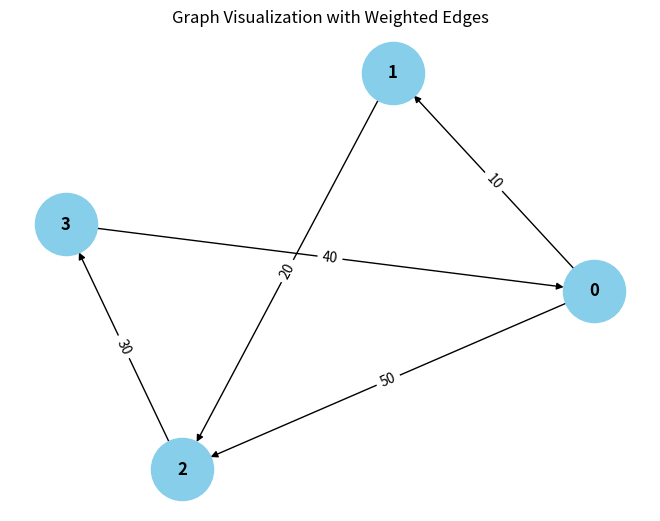

Generate this figure with matplotlib:
from collections import defaultdict

# ---------------------------
# WeightedGraph Class
# ---------------------------
class WeightedGraph:
    def __init__(self, vertices):
        self.vertices = vertices
        self.adj_list = {i: [] for i in range(vertices)}  # Adjacency list for the graph
        self.edges = []  # List to store the edges (u, v, weight)

    def add_edge(self, u, v, weight):
        """Add a single edge to the graph."""
        if (u, v, weight) not in self.edges:
            self.edges.append((u, v, weight))
            self.adj_list[u].append((v, weight))

    def add_multiple_edges(self, edges):
        """Add multiple edges at once."""
        for u, v, weight in edges:
            self.add_edge(u, v, weight)

    def get_edges(self):
        """Return all edges in the graph."""
        return self.edges

    def print_edges(self):
        """Print the edges of the graph."""
        print("Edges in the graph:")
        for u, v, weight in self.edges:
            print(f"{u} -> {v} (Weight: {weight})")

    def print_adj_list(self):
        """Print the adjacency list of the graph."""
        print("Adjacency List of the graph:")
        for u in self.adj_list:
            print(f"{u} -> {self.adj_list[u]}")

    def is_cyclic_directed(self):
        """Detect if there is a cycle in a directed graph using DFS."""
        visited = [False] * self.vertices
        rec_stack = [False] * self.vertices

        def dfs(v):
            visited[v] = True
            rec_stack[v] = True
            for neighbor, _ in self.adj_list[v]:
                if not visited[neighbor] and dfs(neighbor):
                    return True
                elif rec_stack[neighbor]:
                    return True
            rec_stack[v] = False
            return False

        for node in range(self.vertices):
            if not visited[node]:
                if dfs(node):
                    return True
        return False

    def is_cyclic_undirected(self):
        """Detect if there is a cycle in an undirected graph using DFS."""
        visited = [False] * self.vertices

        def dfs(v, parent):
            visited[v] = True
            for neighbor, _ in self.adj_list[v]:
                if not visited[neighbor]:
                    if dfs(neighbor, v):
                        return True
                elif parent != neighbor:
                    return True
            return False

        for node in range(self.vertices):
            if not visited[node]:
                if dfs(node, -1):
                    return True
        return False

    def is_negative_cycle(self):
        """Detect if there is a negative cycle using Bellman-Ford."""
        dist = [float("inf")] * self.vertices
        dist[0] = 0  # Start from node 0

        for _ in range(self.vertices - 1):
            for u, v, weight in self.edges:
                if dist[u] != float("inf") and dist[u] + weight < dist[v]:
                    dist[v] = dist[u] + weight

        for u, v, weight in self.edges:
            if dist[u] != float("inf") and dist[u] + weight < dist[v]:
                return True  # Negative cycle detected
        return False

    def reset_graph(self):
        """Reset the graph to its empty state."""
        self.edges = []  # Clear all edges
        self.adj_list = {i: [] for i in range(self.vertices)}  # Reset adjacency list for each vertex

    def union(self, parent, u, v):
        """Union-find helper function."""
        root_u = self.find_parent(parent, u)
        root_v = self.find_parent(parent, v)
        if root_u != root_v:
            parent[root_u] = root_v

    def find_parent(self, parent, v):
        """Find the root of the node using path compression."""
        if parent[v] == -1:
            return v
        parent[v] = self.find_parent(parent, parent[v])
        return parent[v]

    def is_cyclic_undirected_union_find(self):
        """Detect cycles in an undirected graph using Union-Find."""
        parent = [-0] * self.vertices

        for u, v, _ in self.edges:
            x = self.find_parent(parent, u)
            y = self.find_parent(parent, v)

            if x == y:
                return True
            self.union(parent, x, y)
        return False

    # ---------------------------
    # Helper functions for testing
    # ---------------------------

    def reset_graph_helper(self):
        """Reset the graph to an empty state for testing."""
        self.edges = []
        self.adj_list = defaultdict(list)

    def get_edges_helper(self):
        """Return all edges for testing."""
        return self.edges

    def add_multiple_edges_helper(self, edges):
        """Add multiple edges for testing."""
        for edge in edges:
            self.add_edge(*edge)

# ---------------------------
# Helper Class for Cycle Test Results
# ---------------------------
class CycleDetectionResults:
    def __init__(self):
        self.directed_cycle_detected = False
        self.undirected_cycle_detected = False
        self.negative_cycle_detected = False

# ---------------------------
# Additional Functionalities
# ---------------------------

class GraphRenderer:
    def __init__(self, graph):
        """Initialize the renderer for visualizing the graph."""
        self.graph = graph

    def render_edges(self):
        """Render the edges of the graph."""
        print("\nRendering edges of the graph:")
        for u, v, weight in self.graph.get_edges():
            print(f"{u} -> {v} (Weight: {weight})")

    def render_adj_list(self):
        """Render the adjacency list of the graph."""
        print("\nRendering adjacency list:")
        self.graph.print_adj_list()

    def render_summary(self):
        """Render a summary of the graph."""
        print("\nGraph summary:")
        print(f"Total vertices: {self.graph.vertices}")
        print(f"Total edges: {len(self.graph.get_edges())}")
        print(f"Is cyclic (directed): {self.graph.is_cyclic_directed()}")
        print(f"Is cyclic (undirected): {self.graph.is_cyclic_undirected()}")
        print(f"Has negative cycle: {self.graph.is_negative_cycle()}")

import matplotlib.pyplot as plt
import networkx as nx

class WeightedGraphVisualization:
    def __init__(self, graph):
        """Initialize the visualization of weighted graph."""
        self.graph = graph

    def visualize(self):
        """Visualize the graph with weighted edges using networkx and matplotlib."""
        G = nx.DiGraph()  # Using DiGraph for directed graph visualization

        # Add edges to the networkx graph
        for u, v, weight in self.graph.get_edges():
            G.add_edge(u, v, weight=weight)

        # Draw the graph
        pos = nx.spring_layout(G)  # Layout for node positioning
        edge_labels = nx.get_edge_attributes(G, 'weight')

        # Draw nodes, edges, and labels
        nx.draw(G, pos, with_labels=True, node_color='skyblue', node_size=2000, font_size=12, font_weight='bold')
        nx.draw_networkx_edge_labels(G, pos, edge_labels=edge_labels)

        # Display the plot
        plt.title("Graph Visualization with Weighted Edges")
        plt.show()


# ---------------------------
# Main Program
# ---------------------------

class WeightedGraphHandler:
    def __init__(self, vertices):
        """Initialize the graph handler."""
        self.graph = WeightedGraph(vertices)
        self.renderer = GraphRenderer(self.graph)
        self.visualizer = WeightedGraphVisualization(self.graph)

    def add_edges(self, edges):
        """Add edges to the graph."""
        for edge in edges:
            self.graph.add_edge(*edge)

    def render_graph(self):
        """Render the graph using the renderer."""
        self.renderer.render_edges()
        self.renderer.render_adj_list()

    def visualize_graph(self):
        """Visualize the graph using the visualizer."""
        self.visualizer.visualize()

    def cycle_detection_summary(self):
        """Print the cycle detection summary."""
        print("\nCycle detection summary:")
        print(f"Directed cycle detected: {self.graph.is_cyclic_directed()}")
        print(f"Undirected cycle detected: {self.graph.is_cyclic_undirected()}")
        print(f"Negative cycle detected: {self.graph.is_negative_cycle()}")

# ---------------------------
# Extended Graph Operations
# ---------------------------

class GraphCycleAnalysis:
    def __init__(self, graph):
        """Initialize cycle analysis on the graph."""
        self.graph = graph
        self.results = CycleDetectionResults()

    def analyze_cycles(self):
        """Analyze different types of cycles in the graph."""
        self.results.directed_cycle_detected = self.graph.is_cyclic_directed()
        self.results.undirected_cycle_detected = self.graph.is_cyclic_undirected()
        self.results.negative_cycle_detected = self.graph.is_negative_cycle()

    def print_analysis(self):
        """Print the analysis results."""
        print(f"Directed cycle detected: {self.results.directed_cycle_detected}")
        print(f"Undirected cycle detected: {self.results.undirected_cycle_detected}")
        print(f"Negative cycle detected: {self.results.negative_cycle_detected}")

# ---------------------------
# Main Function
# ---------------------------

if __name__ == "__main__":
    # Create a graph with 4 vertices (0, 1, 2, 3)
    graph_handler = WeightedGraphHandler(4)

    # Add some sample edges (u, v, weight)
    edges = [
        (0, 1, 10),  # Edge from 0 to 1 with weight 10
        (1, 2, 20),  # Edge from 1 to 2 with weight 20
        (2, 3, 30),  # Edge from 2 to 3 with weight 30
        (3, 0, 40),  # Edge from 3 to 0 with weight 40 (creates a directed cycle: 0 -> 1 -> 2 -> 3 -> 0)
        (0, 2, 50)  # Edge from 0 to 2 with weight 50
    ]

    # Add edges to the graph
    graph_handler.add_edges(edges)

    # Render the graph's edges and adjacency list
    graph_handler.render_graph()

    # Visualize the graph
    graph_handler.visualize_graph()

    # Detect and print the cycle results
    graph_handler.cycle_detection_summary()

    # Analyze cycles in detail
    cycle_analysis = GraphCycleAnalysis(graph_handler.graph)
    cycle_analysis.analyze_cycles()
    cycle_analysis.print_analysis()
